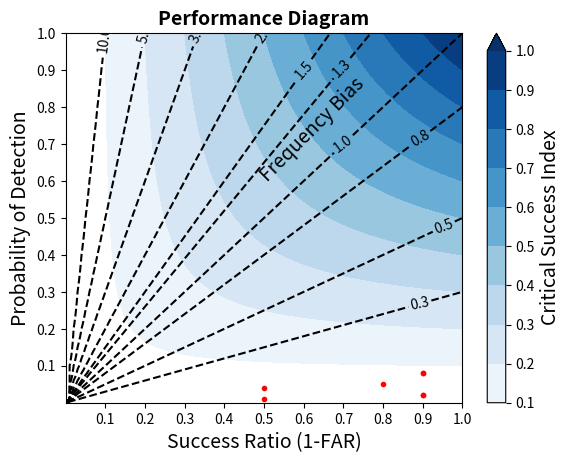

Reproduce this figure in Python.
import matplotlib.pyplot as plt
import numpy as np


def performance_diagram(perf_data):
    '''
        A preliminary script that generates performance diagram of one fictitious model of data with POD and FAR
        values.  Hard-coding of labels for x-axis, y-axis, CSI lines and bias lines, contour colors for the CSI
        curves.


        Args:
            perf_data: A list of performance data in the form of dictionary with keys of POD and SUCCESS_RATE

        Returns:
            Generates a performance diagram with eqaul lines of CSI (Critical Success Index) and equal lines
            of bias
    '''
    figsize = (9, 8)
    markers = ['.', '*']
    colors = ['r', 'k']
    fig = plt.figure()
    # ax1 = fig.add_subplot(111)

    xlabel = "Success Ratio (1-FAR)"
    ylabel = "Probability of Detection"
    ticks = np.arange(0.1, 1.1, 0.1)
    dpi = 300
    csi_cmap = "Blues"
    csi_label = "Critical Success Index"
    title = "Performance Diagram"
    # set the start value to a non-zero number to avoid the runtime divide-by-zero error
    grid_ticks = np.arange(0.000001, 1.01, 0.01)
    sr_g, pod_g = np.meshgrid(grid_ticks, grid_ticks)
    bias = pod_g / sr_g
    csi = 1.0 / (1.0 / sr_g + 1.0 / pod_g - 1.0)
    # CSI lines are filled contour, so that they aren't overwritten by the contour plot lines of the bias
    csi_contour = plt.contourf(sr_g, pod_g, csi, np.arange(0.1, 1.1, 0.1), extend="max", cmap=csi_cmap)

    # This will get overwritten by the b_contour plot, that's why we need to create a filled contour plot of the CSI
    # lines
    # csi_contour = plt.contour(csi, np.arange(0.1, 1.1, 0.1), extend="max", cmap="binary")
    b_contour = plt.contour(sr_g, pod_g, bias, [0.3, 0.5, 0.8,1, 1.3, 1.5, 2.0, 3.0,  5.0, 10.0], colors="k", linestyles="dashed")
    # b_contour = plt.contour(sr_g, pod_g, bias, [0.5, 1, 1.5, 2, 4], colors="k", linestyles="dashed")

    # coordinate location of where to put the label for the contour
    plt.clabel(b_contour, fmt="%1.1f", manual=[(0.9, 0.225),(0.97, 0.415),(0.9,0.7),(0.7,0.7),(0.6, 0.9),(0.7, 0.9), (0,1.0),(0, 2.0),(0,5.0),(0,10.) ])
    # plt.clabel(b_contour, fmt="%1.1f", manual=[(0.2, 0.9), (0.4, 0.9), (0.6, 0.9), (0.7, 0.7)])
    cbar = plt.colorbar(csi_contour)
    cbar.set_label(csi_label, fontsize=14)
    plt.xlabel(xlabel, fontsize=14)
    plt.ylabel(ylabel, fontsize=14)
    plt.xticks(ticks)
    plt.yticks(ticks)
    plt.title(title, fontsize=14, fontweight="bold")
    plt.text(0.48, 0.6, "Frequency Bias", fontdict=dict(fontsize=14, rotation=45))
    # plt.legend(**legend_params)
    # plt.figure(figsize=figsize)
    for perf in perf_data:
        plt.plot(perf["SUCCESS_RATIO"], perf["POD"], marker=".", color='r',
                  label="label")
    plt.show()

def generate_random_data(n):
    ''' return a list of dictionaries containing the Performance data:
        perf_data[i] = {'SUCCESS_RATIO': .xyz, 'POD': .lmn}
        Where the success ratio=1- FAR

        Args:
            n:  The number of POD,Success ratio performance point "pairs"
        Returns:
            perf_data: A list of POD and FAR values represented as a dictionary
    '''

    perf_data = []
    # create n-sets of POD, FAR dataset
    far = np.random.randint(size=n, low=1, high=9)
    np.random.seed(seed=234)
    pod = np.random.randint(size=n, low=1, high=9)

    # Realistic values are between 0 and 1.0 let's multiply each value by 0.1
    pod_values = [x*.01 for x in pod]

    # success ratio, 1-FAR; multiply each FAR value by 0.1 then do arithmetic
    # to convert to the success ratio
    success_ratio = [1-x*0.1 for x in far]

    for i in range(n):
        cur_perf = {}
        cur_perf["POD"] = pod_values[i]
        cur_perf["SUCCESS_RATIO"] =success_ratio[i]
        perf_data.append(cur_perf)

    return perf_data

if __name__ == "__main__":

    # number of POD, 1-FAR
    num = 7
    perf_list = generate_random_data(num)
    for perf in perf_list:
        pod = perf["POD"]
        success = perf['SUCCESS_RATIO']
        # print(f'pod: {pod}| success ratio:{success}')

    performance_diagram(perf_list)
